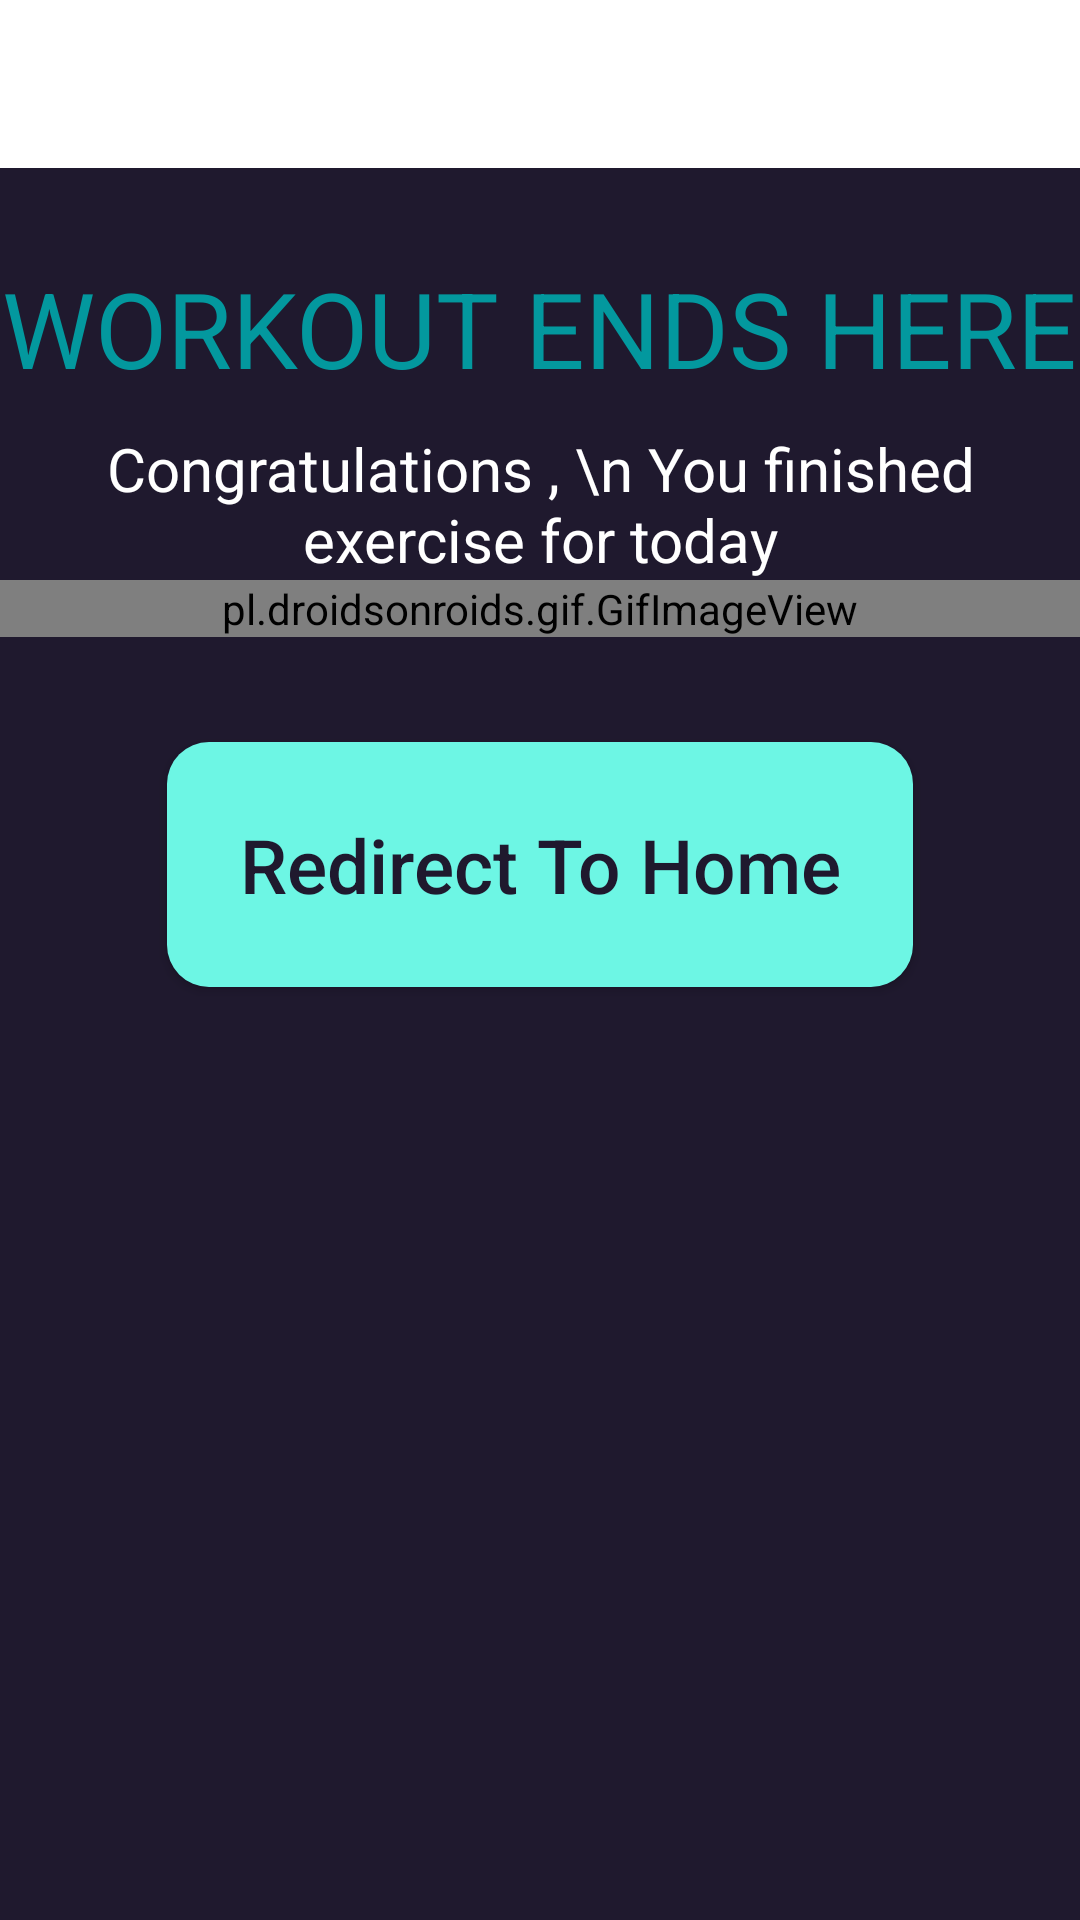

Produce the Android XML layout that renders to this screen, including the resource entries it uses.
<!-- AndroidManifest.xml: activity theme Theme.AppCompat.Light.NoActionBar -->
<!-- res/layout/activity_finish.xml -->
<?xml version="1.0" encoding="utf-8"?>
<LinearLayout xmlns:android="http://schemas.android.com/apk/res/android"
    xmlns:tools="http://schemas.android.com/tools"
    android:layout_width="match_parent"
    xmlns:app="http://schemas.android.com/apk/res-auto"
    android:orientation="vertical"
    android:layout_height="match_parent"
    tools:context=".FinishActivity"
    android:gravity="center_horizontal"
    android:background="@color/dark_purple_background">

    <androidx.appcompat.widget.Toolbar
        android:id="@+id/toolbar_finish_activity"
        android:layout_width="match_parent"
        android:layout_height="?android:attr/actionBarSize"
        android:background="#FFFFFF"/>
    
    <TextView
        android:id="@+id/tvEnd"
        android:layout_width="wrap_content"
        android:layout_height="wrap_content"
        android:layout_marginTop="30dp"
        android:text="WORKOUT ENDS HERE"
        android:textColor="#03989e"
        android:textSize="35sp"/>
    <TextView
        android:layout_width="wrap_content"
        android:layout_height="wrap_content"
        android:layout_marginTop="10dp"
        android:text="Congratulations , \n You finished exercise for today"
        android:textColor="#ffffff"
        android:textAlignment="center"
        android:textSize="20sp"/>

    <pl.droidsonroids.gif.GifImageView
        android:layout_width="match_parent"
        android:layout_height="wrap_content"
        android:src="@drawable/wohoo"
        />


    <Button
        android:id="@+id/btnFinish"
        android:layout_width="wrap_content"
        android:layout_height="wrap_content"
        android:layout_marginTop="35dp"
        android:background="@drawable/rounded_corners"
        app:backgroundTint="@color/green_accent"
        android:text="@string/finish"
        android:textColor="@color/dark_purple_background"
        android:textSize="25sp"
        android:textAllCaps="false"
        android:padding="24dp"/>
</LinearLayout>
<!-- resources referenced by this layout -->
<resources>
  <color name="dark_purple_background">#1f192e</color>
  <color name="green_accent">#6DF6E4</color>
  <!-- drawable rounded_corners (drawable) -->
  <?xml version="1.0" encoding="utf-8"?>
  <shape xmlns:android="http://schemas.android.com/apk/res/android" >
  
  
      <solid android:color="@color/light_purple" />
  
      <padding
          android:left="6dp"
          android:right="6dp"
          android:bottom="6dp"
          android:top="6dp" />
  
      <corners android:radius="14dp" />
  </shape>
  <string name="finish">Redirect To Home</string>
  <color name="light_purple">#38304C</color>
</resources>
